The GitHub repository Tejender09/Eye-Disease-Detection contains a labelled image folder "processed" with 12 categories: allergic conjunctivitis, bacterial conjunctivitis, blepharitis, cataract, glaucoma, healthy, pinguecula, pterygium, stye, uveitis, viral conjunctivitis, xanthelasma. Examples follow, each with its label.

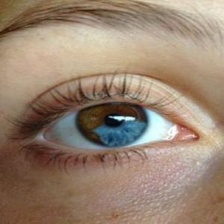
Label: healthy

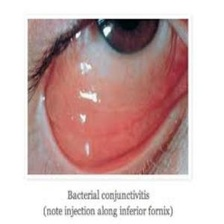
Label: bacterial conjunctivitis

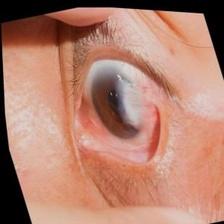
Label: pterygium

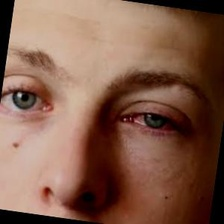
Label: viral conjunctivitis

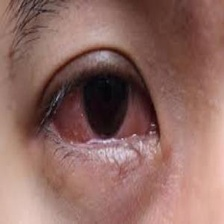
Label: allergic conjunctivitis

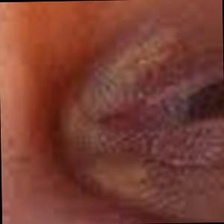
Label: xanthelasma
